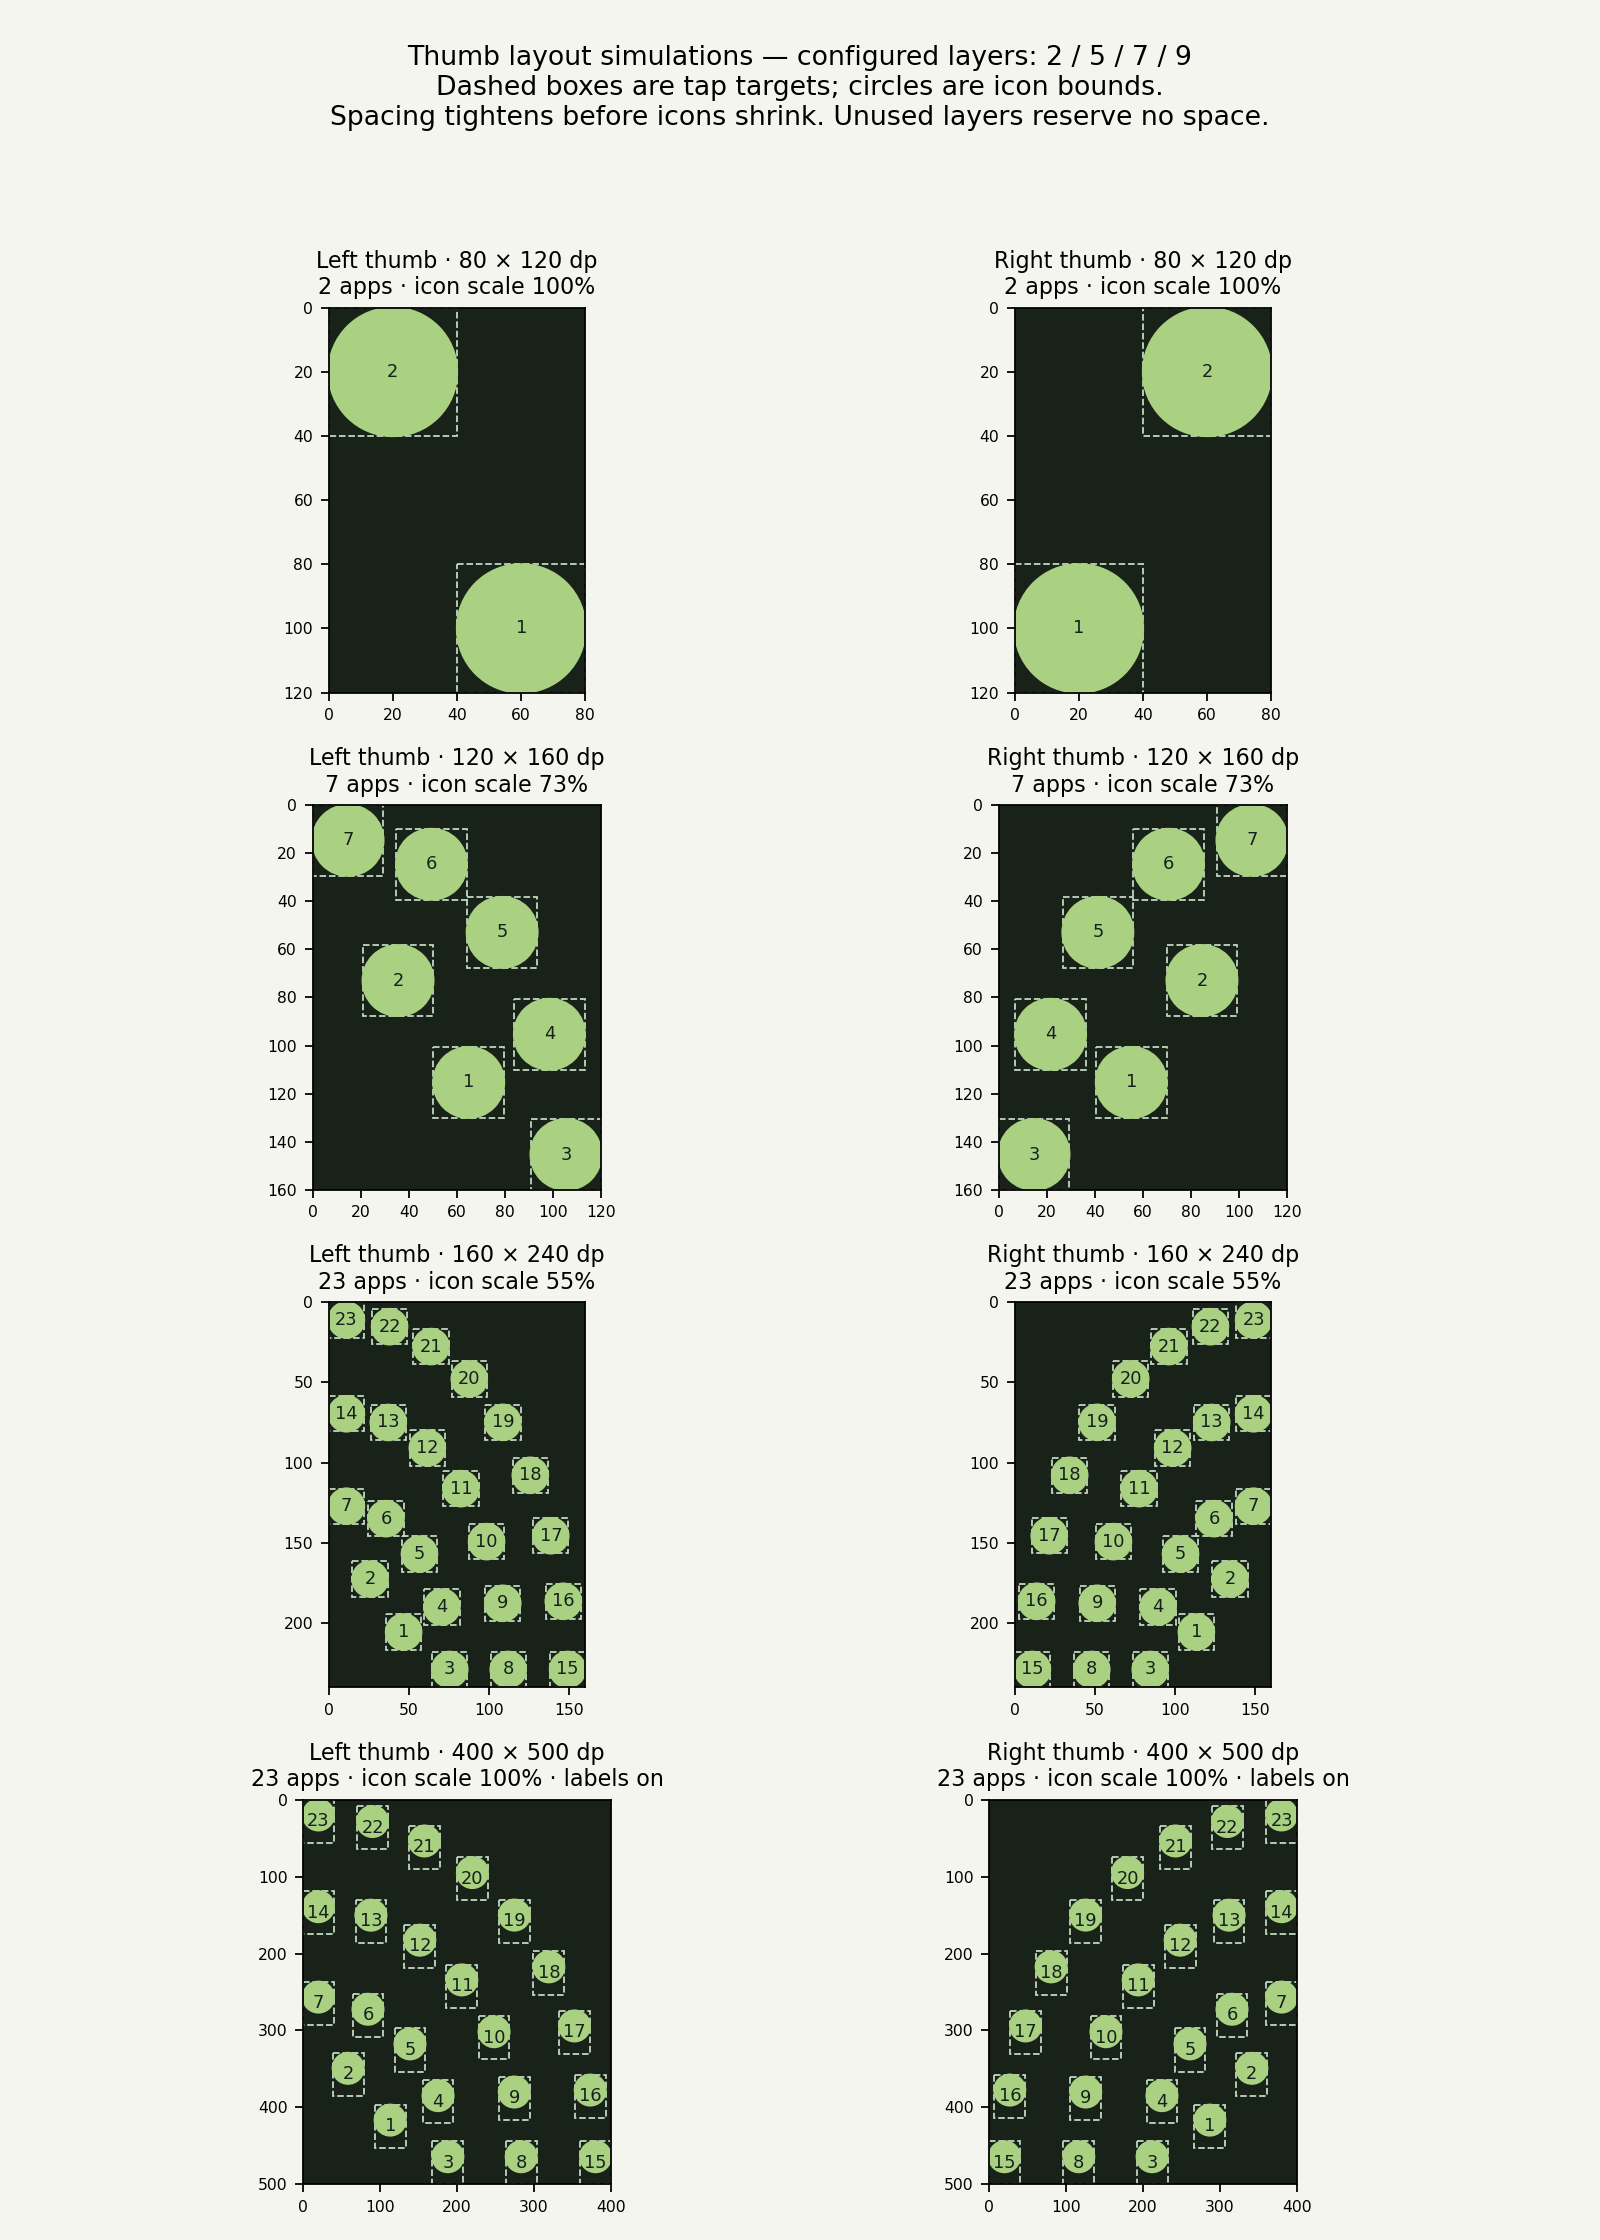

The table this chart was drawn from, first rows:
scenario, width, height, labels, capacity, index, x, y, size, target_width, target_height, icon_scale, spacing_scale, apps, center_height, layer_spacing, edge_inset
left_0, 80, 120, false, 23, 0, 60, 100, 40, 40, 40, 1, 1, 2, 0, 100, 0.0
left_0, 80, 120, false, 23, 1, 20, 20, 40, 40, 40, 1, 1, 2, 0, 100, 0.0
right_0, 80, 120, false, 23, 0, 20, 100, 40, 40, 40, 1, 1, 2, 0, 100, 0.0
right_0, 80, 120, false, 23, 1, 60, 20, 40, 40, 40, 1, 1, 2, 0, 100, 0.0
left_1, 120, 160, false, 23, 0, 64.88, 115.3, 29.39, 29.39, 29.39, 0.7349, 0.00000, 7, 0, 100, 0.0
left_1, 120, 160, false, 23, 1, 35.48, 72.97, 29.39, 29.39, 29.39, 0.7349, 0.00000, 7, 0, 100, 0.0
left_1, 120, 160, false, 23, 2, 105.3, 145.3, 29.39, 29.39, 29.39, 0.7349, 0.00000, 7, 0, 100, 0.0
left_1, 120, 160, false, 23, 3, 98.41, 95.32, 29.39, 29.39, 29.39, 0.7349, 0.00000, 7, 0, 100, 0.0
left_1, 120, 160, false, 23, 4, 78.77, 52.95, 29.39, 29.39, 29.39, 0.7349, 0.00000, 7, 0, 100, 0.0
left_1, 120, 160, false, 23, 5, 49.37, 24.64, 29.39, 29.39, 29.39, 0.7349, 0.00000, 7, 0, 100, 0.0
left_1, 120, 160, false, 23, 6, 14.7, 14.7, 29.39, 29.39, 29.39, 0.7349, 0.00000, 7, 0, 100, 0.0
right_1, 120, 160, false, 23, 0, 55.12, 115.3, 29.39, 29.39, 29.39, 0.7349, 0.00000, 7, 0, 100, 0.0
right_1, 120, 160, false, 23, 1, 84.52, 72.97, 29.39, 29.39, 29.39, 0.7349, 0.00000, 7, 0, 100, 0.0
right_1, 120, 160, false, 23, 2, 14.7, 145.3, 29.39, 29.39, 29.39, 0.7349, 0.00000, 7, 0, 100, 0.0
right_1, 120, 160, false, 23, 3, 21.59, 95.32, 29.39, 29.39, 29.39, 0.7349, 0.00000, 7, 0, 100, 0.0
right_1, 120, 160, false, 23, 4, 41.23, 52.95, 29.39, 29.39, 29.39, 0.7349, 0.00000, 7, 0, 100, 0.0
right_1, 120, 160, false, 23, 5, 70.63, 24.64, 29.39, 29.39, 29.39, 0.7349, 0.00000, 7, 0, 100, 0.0
right_1, 120, 160, false, 23, 6, 105.3, 14.7, 29.39, 29.39, 29.39, 0.7349, 0.00000, 7, 0, 100, 0.0
left_2, 160, 240, false, 23, 0, 46.72, 205.6, 22.07, 22.07, 22.07, 0.5517, 0.00000, 23, 0, 100, 0.0
left_2, 160, 240, false, 23, 1, 25.81, 172.6, 22.07, 22.07, 22.07, 0.5517, 0.00000, 23, 0, 100, 0.0
left_2, 160, 240, false, 23, 2, 75.46, 229, 22.07, 22.07, 22.07, 0.5517, 0.00000, 23, 0, 100, 0.0
left_2, 160, 240, false, 23, 3, 70.56, 190, 22.07, 22.07, 22.07, 0.5517, 0.00000, 23, 0, 100, 0.0
left_2, 160, 240, false, 23, 4, 56.59, 157, 22.07, 22.07, 22.07, 0.5517, 0.00000, 23, 0, 100, 0.0
left_2, 160, 240, false, 23, 5, 35.69, 134.9, 22.07, 22.07, 22.07, 0.5517, 0.00000, 23, 0, 100, 0.0
left_2, 160, 240, false, 23, 6, 11.03, 127.2, 22.07, 22.07, 22.07, 0.5517, 0.00000, 23, 0, 100, 0.0
left_2, 160, 240, false, 23, 7, 112, 229, 22.07, 22.07, 22.07, 0.5517, 0.00000, 23, 0, 100, 0.0
left_2, 160, 240, false, 23, 8, 108.5, 187.7, 22.07, 22.07, 22.07, 0.5517, 0.00000, 23, 0, 100, 0.0
left_2, 160, 240, false, 23, 9, 98.44, 149.2, 22.07, 22.07, 22.07, 0.5517, 0.00000, 23, 0, 100, 0.0
left_2, 160, 240, false, 23, 10, 82.4, 116.2, 22.07, 22.07, 22.07, 0.5517, 0.00000, 23, 0, 100, 0.0
left_2, 160, 240, false, 23, 11, 61.49, 90.87, 22.07, 22.07, 22.07, 0.5517, 0.00000, 23, 0, 100, 0.0
left_2, 160, 240, false, 23, 12, 37.15, 74.94, 22.07, 22.07, 22.07, 0.5517, 0.00000, 23, 0, 100, 0.0
left_2, 160, 240, false, 23, 13, 11.03, 69.51, 22.07, 22.07, 22.07, 0.5517, 0.00000, 23, 0, 100, 0.0
left_2, 160, 240, false, 23, 14, 149, 229, 22.07, 22.07, 22.07, 0.5517, 0.00000, 23, 0, 100, 0.0
left_2, 160, 240, false, 23, 15, 146.3, 186.4, 22.07, 22.07, 22.07, 0.5517, 0.00000, 23, 0, 100, 0.0
left_2, 160, 240, false, 23, 16, 138.5, 145.6, 22.07, 22.07, 22.07, 0.5517, 0.00000, 23, 0, 100, 0.0
left_2, 160, 240, false, 23, 17, 125.7, 107.9, 22.07, 22.07, 22.07, 0.5517, 0.00000, 23, 0, 100, 0.0
left_2, 160, 240, false, 23, 18, 108.6, 74.86, 22.07, 22.07, 22.07, 0.5517, 0.00000, 23, 0, 100, 0.0
left_2, 160, 240, false, 23, 19, 87.67, 47.76, 22.07, 22.07, 22.07, 0.5517, 0.00000, 23, 0, 100, 0.0
left_2, 160, 240, false, 23, 20, 63.82, 27.62, 22.07, 22.07, 22.07, 0.5517, 0.00000, 23, 0, 100, 0.0
left_2, 160, 240, false, 23, 21, 37.94, 15.22, 22.07, 22.07, 22.07, 0.5517, 0.00000, 23, 0, 100, 0.0
left_2, 160, 240, false, 23, 22, 11.03, 11.03, 22.07, 22.07, 22.07, 0.5517, 0.00000, 23, 0, 100, 0.0
right_2, 160, 240, false, 23, 0, 113.3, 205.6, 22.07, 22.07, 22.07, 0.5517, 0.00000, 23, 0, 100, 0.0
right_2, 160, 240, false, 23, 1, 134.2, 172.6, 22.07, 22.07, 22.07, 0.5517, 0.00000, 23, 0, 100, 0.0
right_2, 160, 240, false, 23, 2, 84.54, 229, 22.07, 22.07, 22.07, 0.5517, 0.00000, 23, 0, 100, 0.0
right_2, 160, 240, false, 23, 3, 89.44, 190, 22.07, 22.07, 22.07, 0.5517, 0.00000, 23, 0, 100, 0.0
right_2, 160, 240, false, 23, 4, 103.4, 157, 22.07, 22.07, 22.07, 0.5517, 0.00000, 23, 0, 100, 0.0
right_2, 160, 240, false, 23, 5, 124.3, 134.9, 22.07, 22.07, 22.07, 0.5517, 0.00000, 23, 0, 100, 0.0
right_2, 160, 240, false, 23, 6, 149, 127.2, 22.07, 22.07, 22.07, 0.5517, 0.00000, 23, 0, 100, 0.0
right_2, 160, 240, false, 23, 7, 48.04, 229, 22.07, 22.07, 22.07, 0.5517, 0.00000, 23, 0, 100, 0.0
right_2, 160, 240, false, 23, 8, 51.48, 187.7, 22.07, 22.07, 22.07, 0.5517, 0.00000, 23, 0, 100, 0.0
right_2, 160, 240, false, 23, 9, 61.56, 149.2, 22.07, 22.07, 22.07, 0.5517, 0.00000, 23, 0, 100, 0.0
right_2, 160, 240, false, 23, 10, 77.6, 116.2, 22.07, 22.07, 22.07, 0.5517, 0.00000, 23, 0, 100, 0.0
right_2, 160, 240, false, 23, 11, 98.5, 90.87, 22.07, 22.07, 22.07, 0.5517, 0.00000, 23, 0, 100, 0.0
right_2, 160, 240, false, 23, 12, 122.8, 74.94, 22.07, 22.07, 22.07, 0.5517, 0.00000, 23, 0, 100, 0.0
right_2, 160, 240, false, 23, 13, 149, 69.51, 22.07, 22.07, 22.07, 0.5517, 0.00000, 23, 0, 100, 0.0
right_2, 160, 240, false, 23, 14, 11.03, 229, 22.07, 22.07, 22.07, 0.5517, 0.00000, 23, 0, 100, 0.0
right_2, 160, 240, false, 23, 15, 13.68, 186.4, 22.07, 22.07, 22.07, 0.5517, 0.00000, 23, 0, 100, 0.0
right_2, 160, 240, false, 23, 16, 21.53, 145.6, 22.07, 22.07, 22.07, 0.5517, 0.00000, 23, 0, 100, 0.0
right_2, 160, 240, false, 23, 17, 34.28, 107.9, 22.07, 22.07, 22.07, 0.5517, 0.00000, 23, 0, 100, 0.0
right_2, 160, 240, false, 23, 18, 51.43, 74.86, 22.07, 22.07, 22.07, 0.5517, 0.00000, 23, 0, 100, 0.0
... 50 more rows
